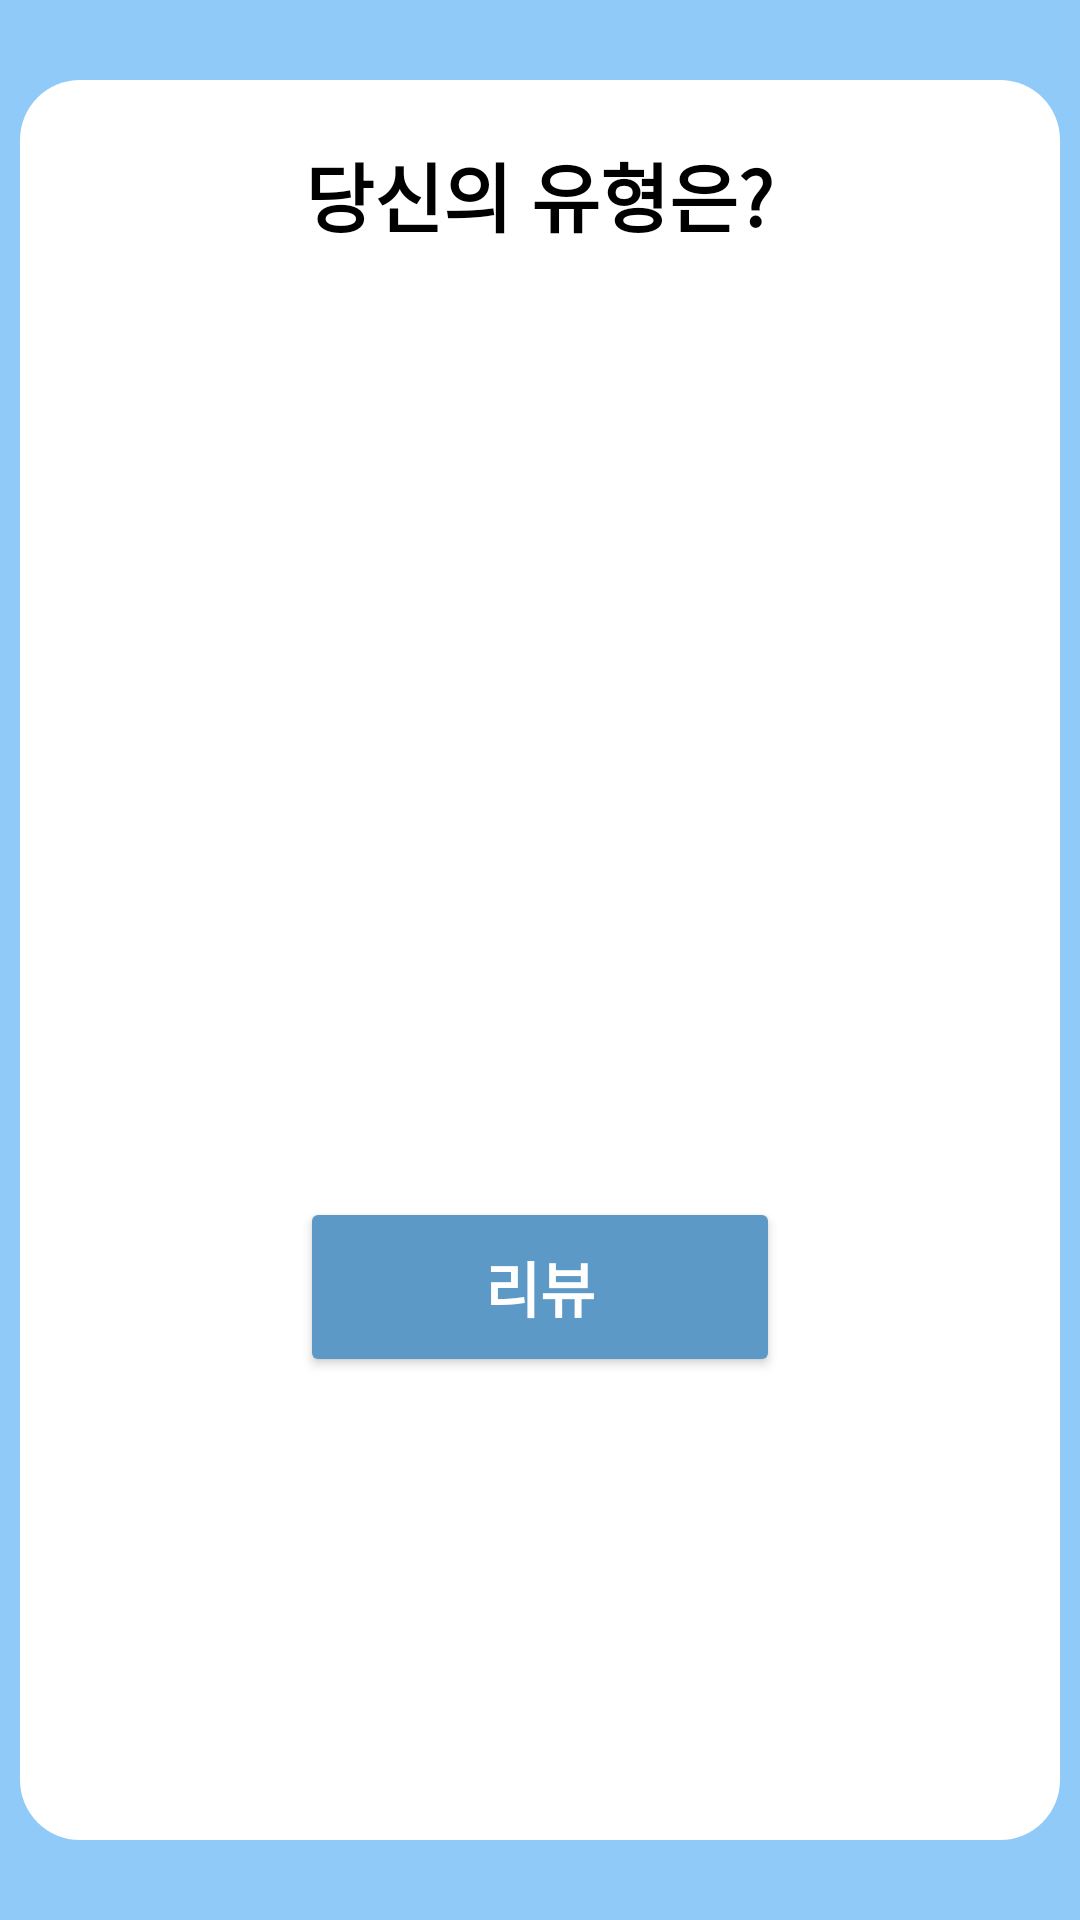

Here is an Android app screen rendered from its layout file. Give the layout XML and the strings, colors and styles it references.
<!-- AndroidManifest.xml: application theme Theme.TtsTJ -->
<!-- res/layout/activity_result.xml -->
<?xml version="1.0" encoding="utf-8"?>
<LinearLayout xmlns:android="http://schemas.android.com/apk/res/android"
    xmlns:app="http://schemas.android.com/apk/res-auto"
    xmlns:tools="http://schemas.android.com/tools"
    android:layout_width="match_parent"
    android:layout_height="match_parent"
    android:orientation="vertical"
    tools:context=".MainActivity"
    android:gravity="center_vertical"
    android:background="#90caf9">

    <LinearLayout
        android:layout_width="match_parent"
        android:layout_height="match_parent"
        android:layout_marginTop="80px"
        android:layout_marginBottom="80px"
        android:layout_marginLeft="20px"
        android:layout_marginRight="20px"
        android:background="@drawable/radius"
        android:backgroundTint="@color/white"
        android:layout_gravity="center"
        android:orientation="vertical">

        <TextView
            android:layout_width="wrap_content"
            android:layout_height="wrap_content"
            android:gravity="center"
            android:layout_gravity="center"
            android:text="당신의 유형은?"
            android:textColor="@color/black"
            android:textStyle="bold"
            android:textSize="25dp"
            android:paddingTop="20dp"/>

        <ImageView
            android:id="@+id/result_img"
            android:layout_width="200dp"
            android:layout_height="200dp"
            android:layout_gravity="center"
            android:layout_marginTop="20dp"
            android:layout_marginBottom="10dp" />

        <TextView
            android:id="@+id/result_type"
            android:layout_width="wrap_content"
            android:layout_height="wrap_content"
            android:gravity="center"
            android:layout_gravity="center"
            android:textColor="@color/black"
            android:textStyle="bold"
            android:textSize="20dp"
            android:paddingBottom="10dp"/>

        <TextView
            android:id="@+id/result_text"
            android:layout_width="match_parent"
            android:layout_height="wrap_content"
            android:gravity="center"
            android:textSize="14dp"
            android:textColor="@color/black"
            android:paddingRight="15dp"
            android:paddingLeft="15dp"/>
        <Button
            android:id="@+id/btn_Result"
            android:layout_width="160dp"
            android:layout_height="60dp"
            android:layout_gravity="bottom|center"
            android:layout_marginTop="30dp"
            android:backgroundTint="#5d99c6"
            android:text="리뷰"
            android:textColor="@color/white"
            android:textSize="20dp"
            android:textStyle="bold"/>

    </LinearLayout>

</LinearLayout>
<!-- resources referenced by this layout -->
<resources>
  <color name="black">#FF000000</color>
  <color name="white">#FFFFFFFF</color>
  <!-- drawable radius (drawable) -->
  <?xml version="1.0" encoding="utf-8"?>
  <selector xmlns:android="http://schemas.android.com/apk/res/android">
      <item android:state_pressed="false">
          <shape xmlns:android="http://schemas.android.com/apk/res/android"
              android:padding="10dp"
              android:shape="rectangle" >
              <solid android:color="#fff" />
              <corners
                  android:bottomLeftRadius="20dp"
                  android:bottomRightRadius="20dp"
                  android:topLeftRadius="20dp"
                  android:topRightRadius="20dp" />
  
          </shape>
      </item>
  
      <item android:state_pressed="true" >
          <shape xmlns:android="http://schemas.android.com/apk/res/android"
              android:padding="10dp"
              android:shape="rectangle" >
              <solid android:color="#5d99c6" />
              <corners
                  android:bottomLeftRadius="20dp"
                  android:bottomRightRadius="20dp"
                  android:topLeftRadius="20dp"
                  android:topRightRadius="20dp" />
  
          </shape>
      </item>
  
  </selector>
  <style name="Theme.TtsTJ" parent="Theme.AppCompat.Light.NoActionBar">
          
          <item name="colorPrimary">@color/purple_500</item>
          <item name="colorPrimaryVariant">@color/black</item>
          <item name="colorOnPrimary">@color/white</item>
          
          <item name="colorSecondary">@color/teal_200</item>
          <item name="colorSecondaryVariant">@color/teal_700</item>
          <item name="colorOnSecondary">@color/black</item>
          
          <item name="android:statusBarColor" tools:targetApi="l">@color/myColor</item>
          
  
      </style>
  <color name="purple_500">#FF6200EE</color>
  <color name="teal_200">#FF03DAC5</color>
  <color name="teal_700">#FF018786</color>
  <color name="myColor">#90caf9</color>
</resources>
